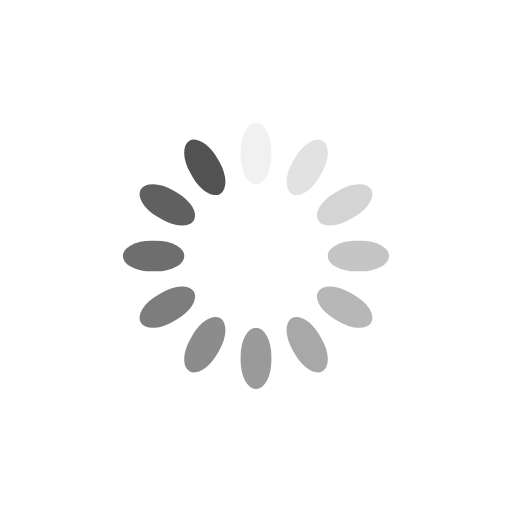
t = 0.00 s
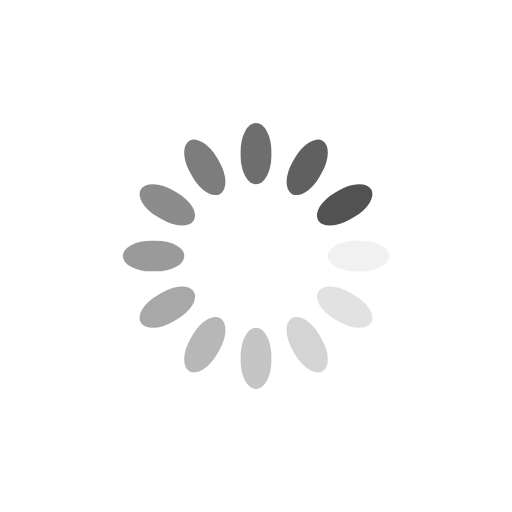
t = 0.25 s
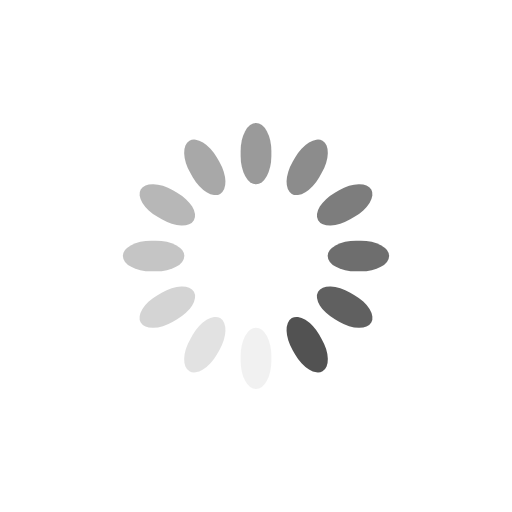
t = 0.50 s
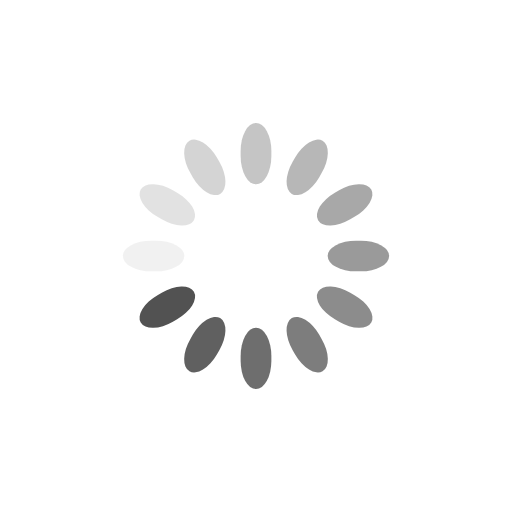
t = 0.75 s

The animated SVG that drew these frames (rendered in a browser with its animation timeline set to each time). Animation: 12 SMIL elements (animate=12); one cycle of 1.00 s, repeats indefinitely.

<?xml version="1.0" encoding="utf-8"?>
<svg xmlns="http://www.w3.org/2000/svg" xmlns:xlink="http://www.w3.org/1999/xlink" style="margin: auto; background: none; display: block; shape-rendering: auto;" width="200px" height="200px" viewBox="0 0 100 100" preserveAspectRatio="xMidYMid">
<g transform="rotate(0 50 50)">
  <rect x="47" y="24" rx="3" ry="5.5200000000000005" width="6" height="12" fill="#525252">
    <animate attributeName="opacity" values="1;0" keyTimes="0;1" dur="1s" begin="-0.9166666666666666s" repeatCount="indefinite"></animate>
  </rect>
</g><g transform="rotate(30 50 50)">
  <rect x="47" y="24" rx="3" ry="5.5200000000000005" width="6" height="12" fill="#525252">
    <animate attributeName="opacity" values="1;0" keyTimes="0;1" dur="1s" begin="-0.8333333333333334s" repeatCount="indefinite"></animate>
  </rect>
</g><g transform="rotate(60 50 50)">
  <rect x="47" y="24" rx="3" ry="5.5200000000000005" width="6" height="12" fill="#525252">
    <animate attributeName="opacity" values="1;0" keyTimes="0;1" dur="1s" begin="-0.75s" repeatCount="indefinite"></animate>
  </rect>
</g><g transform="rotate(90 50 50)">
  <rect x="47" y="24" rx="3" ry="5.5200000000000005" width="6" height="12" fill="#525252">
    <animate attributeName="opacity" values="1;0" keyTimes="0;1" dur="1s" begin="-0.6666666666666666s" repeatCount="indefinite"></animate>
  </rect>
</g><g transform="rotate(120 50 50)">
  <rect x="47" y="24" rx="3" ry="5.5200000000000005" width="6" height="12" fill="#525252">
    <animate attributeName="opacity" values="1;0" keyTimes="0;1" dur="1s" begin="-0.5833333333333334s" repeatCount="indefinite"></animate>
  </rect>
</g><g transform="rotate(150 50 50)">
  <rect x="47" y="24" rx="3" ry="5.5200000000000005" width="6" height="12" fill="#525252">
    <animate attributeName="opacity" values="1;0" keyTimes="0;1" dur="1s" begin="-0.5s" repeatCount="indefinite"></animate>
  </rect>
</g><g transform="rotate(180 50 50)">
  <rect x="47" y="24" rx="3" ry="5.5200000000000005" width="6" height="12" fill="#525252">
    <animate attributeName="opacity" values="1;0" keyTimes="0;1" dur="1s" begin="-0.4166666666666667s" repeatCount="indefinite"></animate>
  </rect>
</g><g transform="rotate(210 50 50)">
  <rect x="47" y="24" rx="3" ry="5.5200000000000005" width="6" height="12" fill="#525252">
    <animate attributeName="opacity" values="1;0" keyTimes="0;1" dur="1s" begin="-0.3333333333333333s" repeatCount="indefinite"></animate>
  </rect>
</g><g transform="rotate(240 50 50)">
  <rect x="47" y="24" rx="3" ry="5.5200000000000005" width="6" height="12" fill="#525252">
    <animate attributeName="opacity" values="1;0" keyTimes="0;1" dur="1s" begin="-0.25s" repeatCount="indefinite"></animate>
  </rect>
</g><g transform="rotate(270 50 50)">
  <rect x="47" y="24" rx="3" ry="5.5200000000000005" width="6" height="12" fill="#525252">
    <animate attributeName="opacity" values="1;0" keyTimes="0;1" dur="1s" begin="-0.16666666666666666s" repeatCount="indefinite"></animate>
  </rect>
</g><g transform="rotate(300 50 50)">
  <rect x="47" y="24" rx="3" ry="5.5200000000000005" width="6" height="12" fill="#525252">
    <animate attributeName="opacity" values="1;0" keyTimes="0;1" dur="1s" begin="-0.08333333333333333s" repeatCount="indefinite"></animate>
  </rect>
</g><g transform="rotate(330 50 50)">
  <rect x="47" y="24" rx="3" ry="5.5200000000000005" width="6" height="12" fill="#525252">
    <animate attributeName="opacity" values="1;0" keyTimes="0;1" dur="1s" begin="0s" repeatCount="indefinite"></animate>
  </rect>
</g>
<!-- [ldio] generated by https://loading.io/ --></svg>